Run: headless pygame with SDL's dummy video driver; simulated clock (each Clock.tick advances the game by its frame time, no real sleeping); random seed 0; keys injected as events and as key.get_pressed() state; no mouse input.
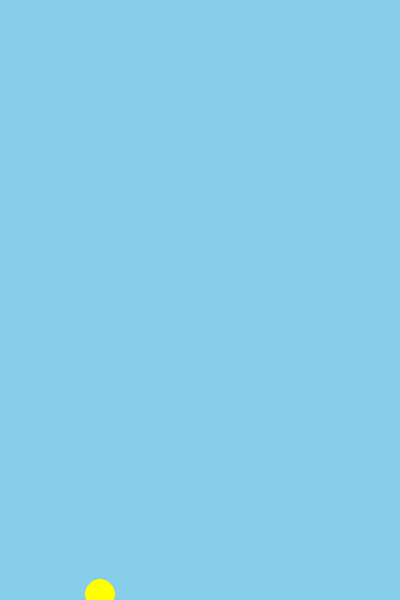
Frame 1 of 1 · flips 1–60 · no input (game ended)

The pygame program that drew these frames:

import pygame
import random

# Initialize Pygame
pygame.init()

# Game constants
WIDTH, HEIGHT = 400, 600
GRAVITY = 0.25
JUMP_STRENGTH = -5
PIPE_GAP = 150
PIPE_FREQUENCY = 1500  # milliseconds

# Setup display
screen = pygame.display.set_mode((WIDTH, HEIGHT))
pygame.display.set_caption('Flappy Bird')
clock = pygame.time.Clock()

# Load images
BIRD_IMG = pygame.Surface((30, 30), pygame.SRCALPHA)
pygame.draw.circle(BIRD_IMG, (255, 255, 0), (15, 15), 15)

PIPE_WIDTH = 60

# Bird class
class Bird:
    def __init__(self):
        self.x = WIDTH // 4
        self.y = HEIGHT // 2
        self.vel = 0
        self.rect = BIRD_IMG.get_rect(center=(self.x, self.y))

    def update(self):
        self.vel += GRAVITY
        self.y += self.vel
        self.rect.centery = int(self.y)

    def jump(self):
        self.vel = JUMP_STRENGTH

    def draw(self, surface):
        surface.blit(BIRD_IMG, self.rect)

# Pipe class
class Pipe:
    def __init__(self):
        self.x = WIDTH
        self.height = random.randint(50, HEIGHT - PIPE_GAP - 50)
        self.top_rect = pygame.Rect(self.x, 0, PIPE_WIDTH, self.height)
        self.bottom_rect = pygame.Rect(self.x, self.height + PIPE_GAP, PIPE_WIDTH, HEIGHT - self.height - PIPE_GAP)

    def update(self):
        self.x -= 3
        self.top_rect.x = int(self.x)
        self.bottom_rect.x = int(self.x)

    def draw(self, surface):
        pygame.draw.rect(surface, (0, 255, 0), self.top_rect)
        pygame.draw.rect(surface, (0, 255, 0), self.bottom_rect)

    def offscreen(self):
        return self.x + PIPE_WIDTH < 0

    def collides_with(self, bird):
        return self.top_rect.colliderect(bird.rect) or self.bottom_rect.colliderect(bird.rect)

# Main function

def main():
    bird = Bird()
    pipes = []
    score = 0

    pygame.time.set_timer(pygame.USEREVENT, PIPE_FREQUENCY)

    running = True
    while running:
        for event in pygame.event.get():
            if event.type == pygame.QUIT:
                running = False
            if event.type == pygame.KEYDOWN and event.key == pygame.K_SPACE:
                bird.jump()
            if event.type == pygame.USEREVENT:
                pipes.append(Pipe())

        bird.update()
        for pipe in pipes:
            pipe.update()
        pipes = [p for p in pipes if not p.offscreen()]

        # Collision detection
        for pipe in pipes:
            if pipe.collides_with(bird):
                running = False
        if bird.rect.top <= 0 or bird.rect.bottom >= HEIGHT:
            running = False

        screen.fill((135, 206, 235))  # Sky blue
        bird.draw(screen)
        for pipe in pipes:
            pipe.draw(screen)
        pygame.display.flip()
        clock.tick(60)

    print('Game Over!')
    pygame.quit()

if __name__ == '__main__':
    main()
